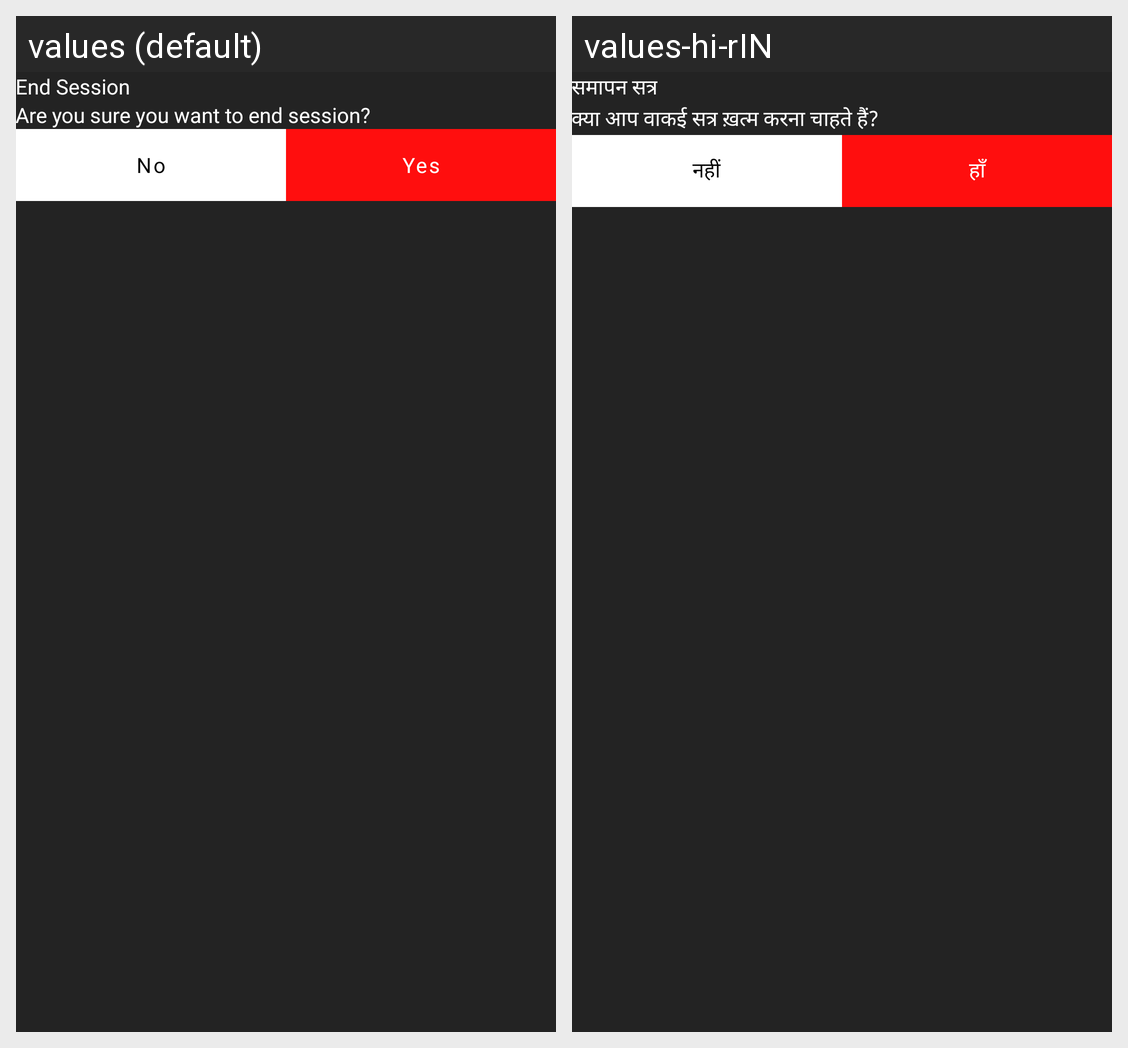

The same Android screen rendered under two of its app's locales, left to right. List the strings drawn on it with the default value and each locale's translation.
Android screen res/layout/dialog_session_end_layout.xml rendered under 2 locales, left to right: values (default), values-hi-rIN. Device: Nexus 5 (rendered at 1080×1920; each locale shown at half size, 540×960, under a caption strip naming it); theme Theme.BluePillow.
Strings drawn on this screen, with the default value and each locale's value (text and hints the layout hard-codes, and strings that could not be matched under every locale, appear in the picture but are not listed):

end_session
  values: End Session
  values-hi-rIN: समापन सत्र

are_you_sure_you_want_to_end_session
  values: Are you sure you want to end session?
  values-hi-rIN: क्या आप वाकई सत्र ख़त्म करना चाहते हैं?

no
  values: No
  values-hi-rIN: नहीं

yes
  values: Yes
  values-hi-rIN: हाँ
